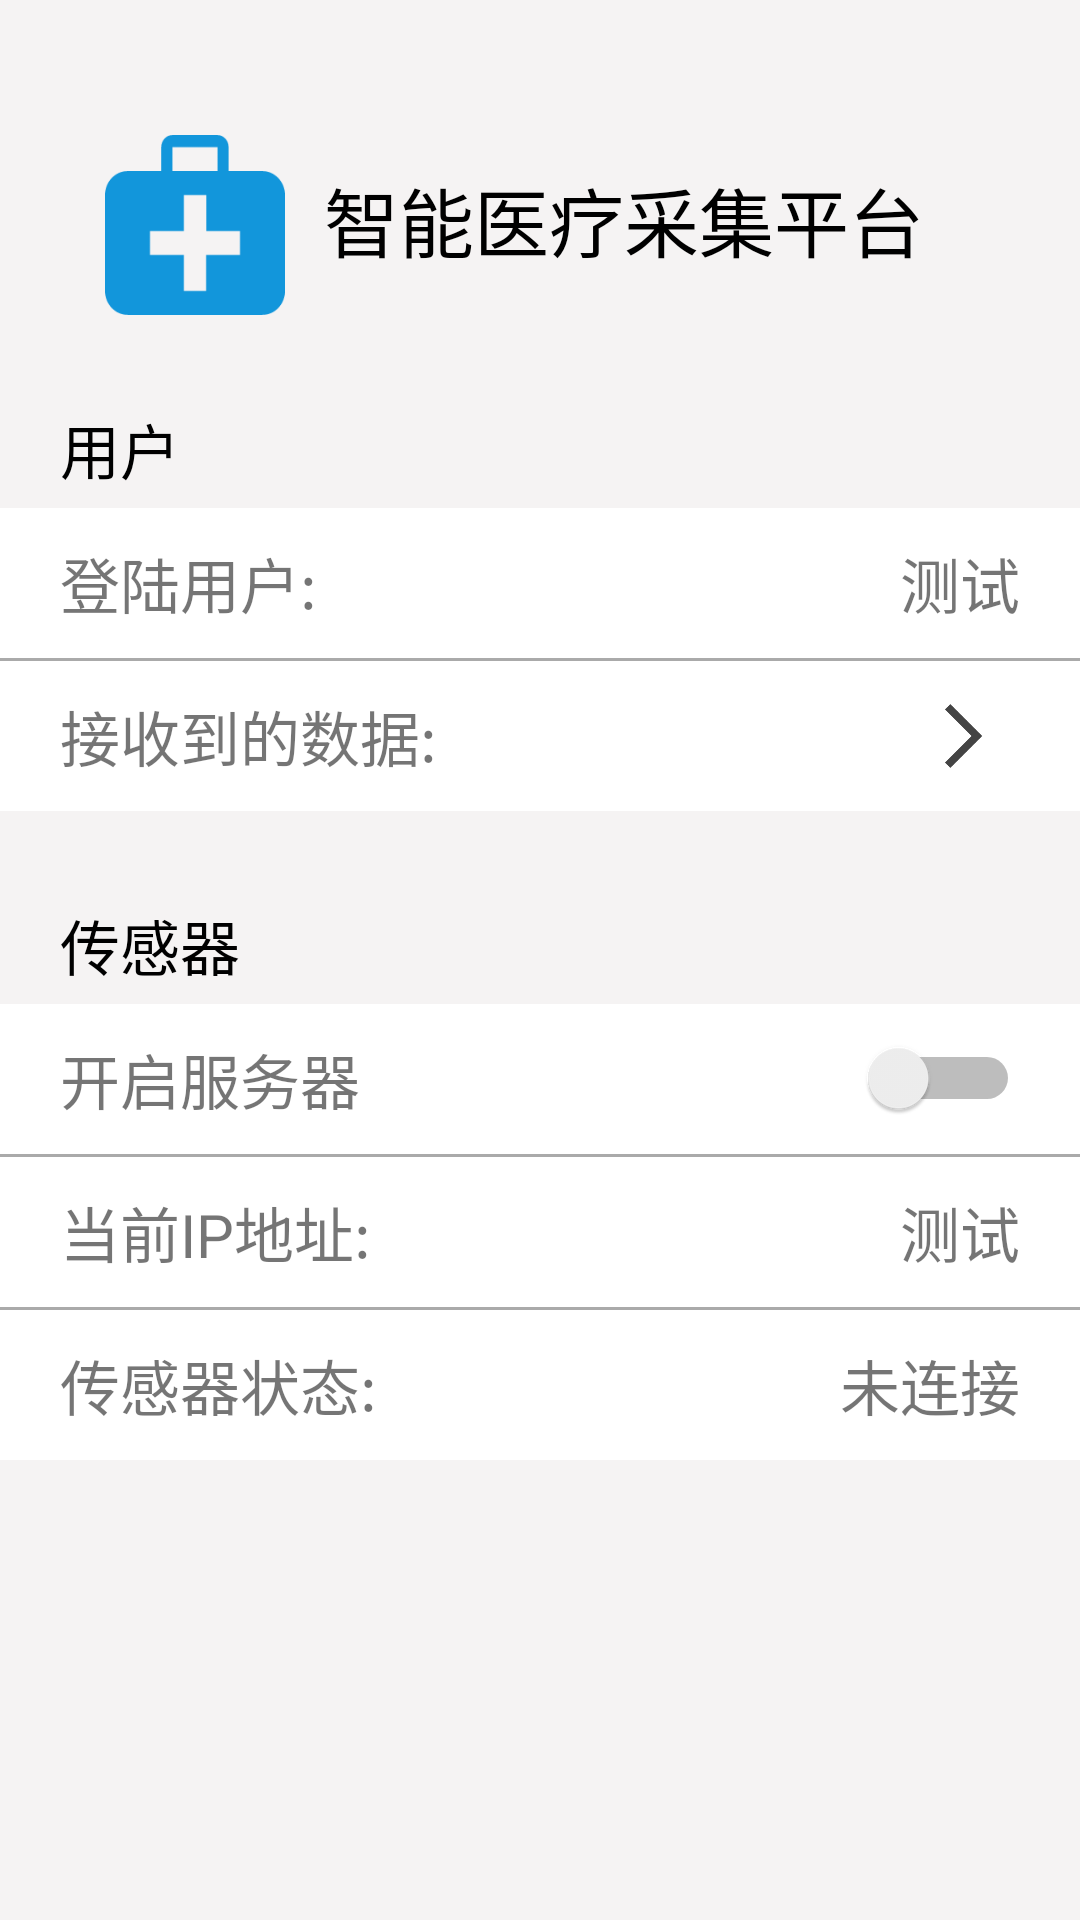

This screen was rendered from an Android layout file. Write that file and the resources it references.
<!-- AndroidManifest.xml: application theme AppTheme -->
<!-- res/layout/activity_main.xml -->
<?xml version="1.0" encoding="utf-8"?>
<LinearLayout xmlns:android="http://schemas.android.com/apk/res/android"
    xmlns:tools="http://schemas.android.com/tools"
    android:layout_width="match_parent"
    android:layout_height="match_parent"
    android:background="#f5f3f3"
    android:orientation="vertical"
    tools:context=".MainActivity">

    <LinearLayout
        android:layout_width="match_parent"
        android:layout_height="wrap_content"
        android:layout_marginEnd="25dp"
        android:layout_marginLeft="35dp"
        android:layout_marginRight="25dp"
        android:layout_marginStart="35dp"
        android:layout_marginTop="45dp">

        <ImageView
            android:layout_width="60dp"
            android:layout_height="60dp"
            android:background="@drawable/medical" />

        <TextView
            android:layout_width="match_parent"
            android:layout_height="40dp"
            android:layout_gravity="center"
            android:layout_marginLeft="13dp"
            android:layout_marginStart="13dp"
            android:text="智能医疗采集平台"
            android:textColor="@android:color/black"
            android:textSize="25sp" />
    </LinearLayout>

    <TextView
        android:layout_width="wrap_content"
        android:layout_height="wrap_content"
        android:layout_marginLeft="20dp"
        android:layout_marginTop="30dp"
        android:text="用户"
        android:textColor="@android:color/black"
        android:textSize="20sp"
        android:layout_marginStart="20dp" />

    <LinearLayout
        android:layout_width="match_parent"
        android:layout_height="wrap_content"
        android:layout_marginTop="5dp"
        android:background="@android:color/white"
        android:orientation="vertical">

        <LinearLayout
            android:layout_width="match_parent"
            android:layout_height="50dp"
            android:orientation="horizontal">

            <TextView
                android:layout_width="wrap_content"
                android:layout_height="wrap_content"
                android:layout_gravity="center"
                android:layout_marginLeft="20dp"
                android:layout_marginStart="20dp"
                android:text="登陆用户:"
                android:textSize="20sp" />

            <TextView
                android:id="@+id/login_user"
                android:layout_width="match_parent"
                android:layout_height="wrap_content"
                android:layout_gravity="center"
                android:layout_marginEnd="20dp"
                android:layout_marginRight="20dp"
                android:gravity="right"
                android:text="测试"
                android:textSize="20sp" />

        </LinearLayout>

        <View
            android:layout_width="match_parent"
            android:layout_height="1dp"
            android:background="@android:color/darker_gray" />

        <LinearLayout
            android:background="@drawable/clickable_background"
            android:id="@+id/receivedData"
            android:layout_width="match_parent"
            android:layout_height="50dp"
            android:orientation="horizontal">

            <TextView
                android:layout_weight="1"
                android:layout_width="0dp"
                android:layout_height="wrap_content"
                android:layout_gravity="center"
                android:text="接收到的数据:"
                android:layout_marginLeft="15dp"
                android:textSize="20sp" />

            <ImageView
                android:layout_width="30dp"
                android:layout_height="30dp"
                android:layout_gravity="center"
                android:layout_marginRight="20dp"
                android:background="@drawable/forward"
                android:layout_marginEnd="20dp" />

        </LinearLayout>

    </LinearLayout>

    <TextView
        android:layout_width="wrap_content"
        android:layout_height="wrap_content"
        android:layout_marginLeft="20dp"
        android:layout_marginTop="30dp"
        android:text="传感器"
        android:textColor="@android:color/black"
        android:textSize="20sp" />

    <LinearLayout
        android:layout_width="match_parent"
        android:layout_height="wrap_content"
        android:layout_marginTop="5dp"
        android:background="@android:color/white"
        android:orientation="vertical">

        <LinearLayout
            android:layout_width="match_parent"
            android:layout_height="50dp"
            android:orientation="horizontal">

            <TextView
                android:layout_weight="1"
                android:layout_width="0dp"
                android:layout_height="wrap_content"
                android:layout_gravity="center"
                android:layout_marginLeft="20dp"
                android:layout_marginStart="20dp"
                android:text="开启服务器"
                android:textSize="20sp" />

            <Switch
                android:id="@+id/openServer"
                android:layout_width="52dp"
                android:layout_height="wrap_content"
                android:layout_gravity="center"
                android:layout_marginRight="20dp" />

        </LinearLayout>

        <View
            android:layout_width="match_parent"
            android:layout_height="1dp"
            android:background="@android:color/darker_gray" />


        <LinearLayout
            android:layout_width="match_parent"
            android:layout_height="50dp"
            android:orientation="horizontal">

            <TextView
                android:layout_width="wrap_content"
                android:layout_height="wrap_content"
                android:layout_gravity="center"
                android:layout_marginLeft="20dp"
                android:layout_marginStart="20dp"
                android:text="当前IP地址:"
                android:textSize="20sp" />

            <TextView
                android:id="@+id/current_ip"
                android:layout_width="match_parent"
                android:layout_height="wrap_content"
                android:layout_gravity="center"
                android:layout_marginEnd="20dp"
                android:layout_marginRight="20dp"
                android:gravity="right"
                android:text="测试"
                android:textSize="20sp" />

        </LinearLayout>

        <View
            android:layout_width="match_parent"
            android:layout_height="1dp"
            android:background="@android:color/darker_gray" />

        <LinearLayout
            android:layout_width="match_parent"
            android:layout_height="50dp"
            android:orientation="horizontal">

            <TextView
                android:layout_width="wrap_content"
                android:layout_height="wrap_content"
                android:layout_gravity="center"
                android:layout_marginLeft="20dp"
                android:layout_marginStart="20dp"
                android:text="传感器状态:"
                android:textSize="20sp" />

            <TextView
                android:id="@+id/sensor_status"
                android:layout_width="match_parent"
                android:layout_height="wrap_content"
                android:layout_gravity="center"
                android:layout_marginEnd="20dp"
                android:layout_marginRight="20dp"
                android:gravity="right"
                android:text="未连接"
                android:textSize="20sp" />

        </LinearLayout>


    </LinearLayout>

</LinearLayout>
<!-- resources referenced by this layout -->
<resources>
  <!-- drawable clickable_background (drawable) -->
  <?xml version="1.0" encoding="utf-8"?>
  <selector xmlns:android="http://schemas.android.com/apk/res/android">
  
      <item android:state_pressed="true">
          <shape>
  
              <solid android:color="#BDBDBD" />
  
              <padding android:bottom="5dp" android:left="5dp" android:right="5dp" android:top="5dp" />
  
          </shape>
  
      </item>
  
  </selector>
  <!-- drawable forward: png bitmap (drawable, 2124 bytes) -->
  <!-- drawable medical: png bitmap (drawable, 3212 bytes) -->
  <style name="AppTheme" parent="Theme.AppCompat.Light.NoActionBar">
          
          <item name="colorPrimary">@color/colorPrimary</item>
          <item name="colorPrimaryDark">#74a7c6</item>
          <item name="colorAccent">@color/colorAccent</item>
      </style>
  <color name="colorPrimary">#3F51B5</color>
  <color name="colorAccent">#FF4081</color>
</resources>
